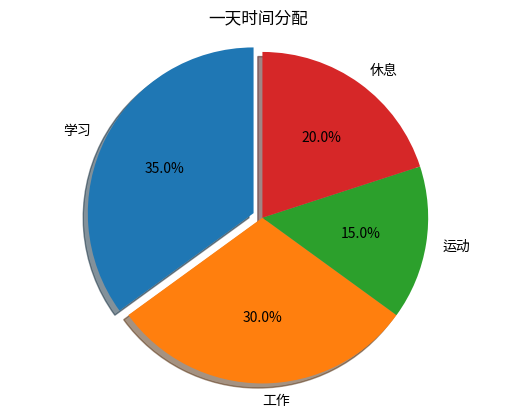
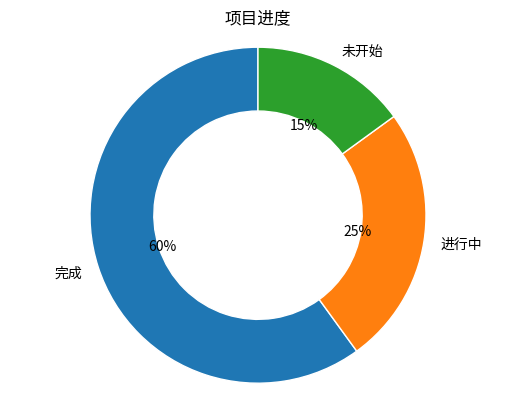

Source code (Python) for these figures, in order:
import matplotlib.pyplot as plt
labels=['学习','工作','运动','休息']; values=[35,30,15,20]
plt.pie(values,labels=labels,autopct='%1.1f%%',startangle=90,explode=[.06,0,0,0],shadow=True)
plt.title('一天时间分配'); plt.axis('equal'); plt.show()

labels=['完成','进行中','未开始']; values=[60,25,15]
plt.pie(values,labels=labels,autopct='%1.0f%%',wedgeprops={'width':.38,'edgecolor':'white'},startangle=90)
plt.title('项目进度'); plt.axis('equal'); plt.show()
